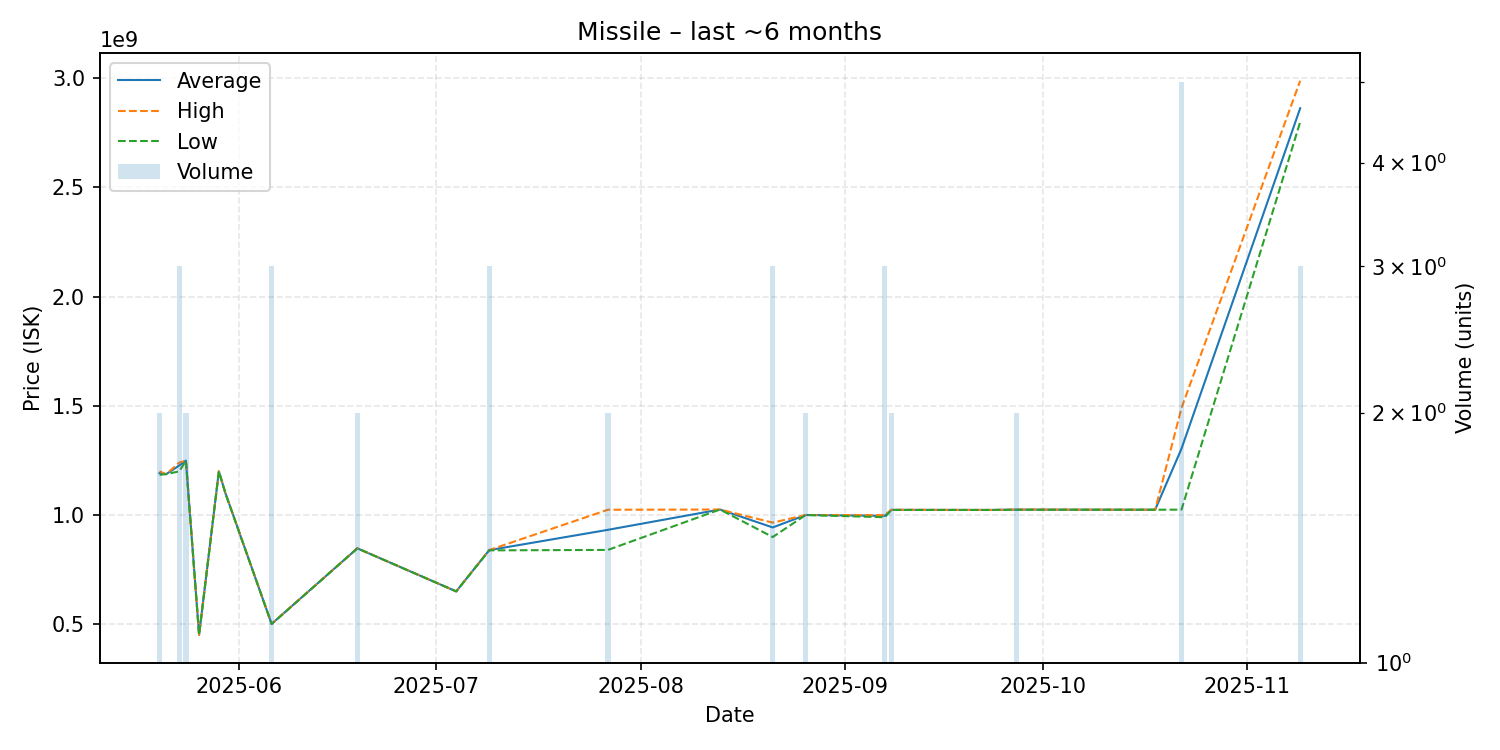

Data behind this chart, as committed beside it:
date, average, highest, lowest, order_count, volume
2025-05-20, 1192000000, 1200000000, 1184000000, 2, 2
2025-05-21, 1187000000, 1187000000, 1187000000, 1, 1
2025-05-23, 1226666667, 1240000000, 1200000000, 2, 3
2025-05-24, 1249000000, 1249000000, 1249000000, 1, 2
2025-05-26, 450900000, 450900000, 450900000, 1, 1
2025-05-29, 1200000000, 1200000000, 1200000000, 1, 1
2025-05-30, 1099000000, 1099000000, 1099000000, 1, 1
2025-06-06, 501133333, 501300000, 500800000, 3, 3
2025-06-19, 847300000, 847300000, 847300000, 1, 2
2025-07-04, 650000000, 650000000, 650000000, 1, 1
2025-07-09, 838966667, 839450000, 838000000, 3, 3
2025-07-27, 932000000, 1024000000, 840000000, 2, 2
2025-08-13, 1025000000, 1025000000, 1025000000, 1, 1
2025-08-21, 942933333, 964900000, 899000000, 3, 3
2025-08-26, 999900000, 999900000, 999900000, 1, 2
2025-09-07, 996166667, 999350000, 989800000, 3, 3
2025-09-08, 1023500000, 1024000000, 1023000000, 2, 2
2025-09-23, 1023000000, 1023000000, 1023000000, 1, 1
2025-09-27, 1024500000, 1025000000, 1024000000, 2, 2
2025-10-18, 1024000000, 1024000000, 1024000000, 1, 1
2025-10-22, 1303800000, 1490000000, 1024500000, 3, 5
2025-11-09, 2863000000, 2989000000, 2800000000, 2, 3
